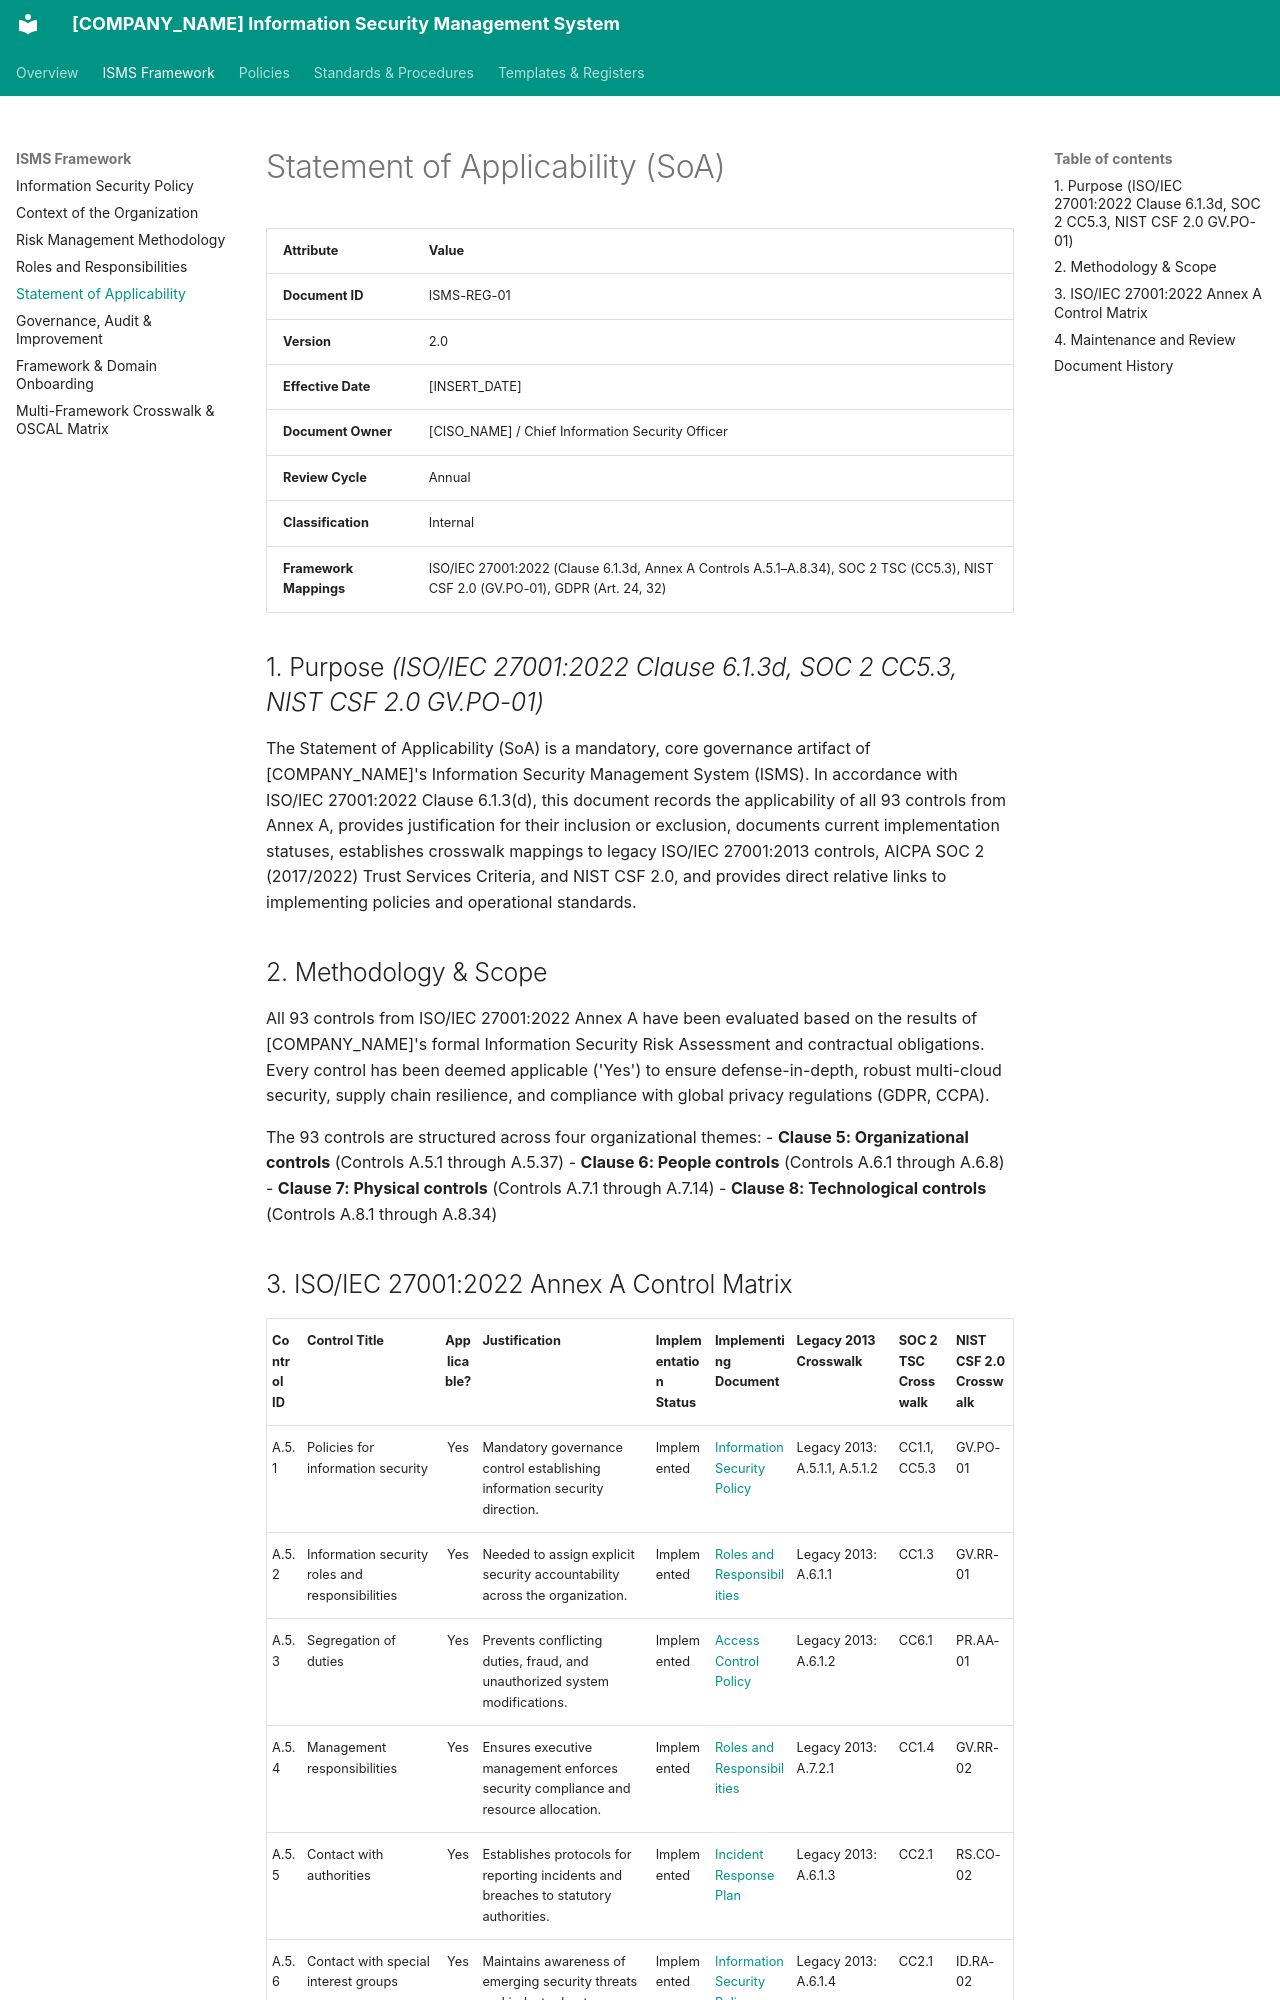

repository: craetive-australia/security-standards-template · page: 01_ISMS_Framework/05_Statement_of_Applicability_SoA/index.html · generator: mkdocs

# Statement of Applicability (SoA)

| Attribute | Value |
| :--- | :--- |
| **Document ID** | ISMS-REG-01 |
| **Version** | 2.0 |
| **Effective Date** | [INSERT_DATE] |
| **Document Owner** | [CISO_NAME] / Chief Information Security Officer |
| **Review Cycle** | Annual |
| **Classification** | Internal |
| **Framework Mappings** | ISO/IEC 27001:2022 (Clause 6.1.3d, Annex A Controls A.5.1–A.8.34), SOC 2 TSC (CC5.3), NIST CSF 2.0 (GV.PO-01), GDPR (Art. 24, 32) |

## 1. Purpose *(ISO/IEC 27001:2022 Clause 6.1.3d, SOC 2 CC5.3, NIST CSF 2.0 GV.PO-01)*
The Statement of Applicability (SoA) is a mandatory, core governance artifact of [COMPANY_NAME]'s Information Security Management System (ISMS). In accordance with ISO/IEC 27001:2022 Clause 6.1.3(d), this document records the applicability of all 93 controls from Annex A, provides justification for their inclusion or exclusion, documents current implementation statuses, establishes crosswalk mappings to legacy ISO/IEC 27001:2013 controls, AICPA SOC 2 (2017/2022) Trust Services Criteria, and NIST CSF 2.0, and provides direct relative links to implementing policies and operational standards.

## 2. Methodology & Scope
All 93 controls from ISO/IEC 27001:2022 Annex A have been evaluated based on the results of [COMPANY_NAME]'s formal Information Security Risk Assessment and contractual obligations. Every control has been deemed applicable ('Yes') to ensure defense-in-depth, robust multi-cloud security, supply chain resilience, and compliance with global privacy regulations (GDPR, CCPA).

The 93 controls are structured across four organizational themes:
- **Clause 5: Organizational controls** (Controls A.5.1 through A.5.37)
- **Clause 6: People controls** (Controls A.6.1 through A.6.8)
- **Clause 7: Physical controls** (Controls A.7.1 through A.7.14)
- **Clause 8: Technological controls** (Controls A.8.1 through A.8.34)
